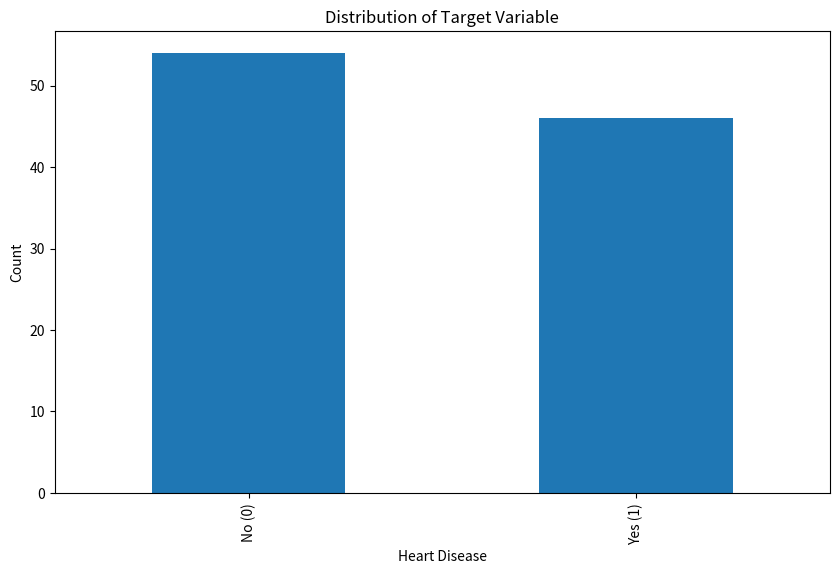

The matplotlib source for this figure:
# Import standard libraries
import os
import sys
import json
import time
import numpy as np
import pandas as pd
import matplotlib.pyplot as plt

# Check time module import works
print(f"Current time: {time.time()}")

# Check if tabulate is available
try:
    import tabulate
    print("Tabulate dependency is available!")
except ImportError:
    print("Tabulate dependency is missing!")

# Project root
PROJECT_ROOT = os.path.abspath(os.path.join(os.getcwd(), '..'))
print(f"Project root: {PROJECT_ROOT}")

# Create a synthetic dataset for demo
np.random.seed(42)
n_samples = 100
feature_names = ['age', 'sex', 'cp', 'trestbps', 'chol', 'fbs', 'restecg', 'thalach', 'exang', 'oldpeak', 'slope', 'ca', 'thal']
X = np.random.rand(n_samples, len(feature_names))
y = np.random.randint(0, 2, size=n_samples)

# Convert to DataFrame
df = pd.DataFrame(X, columns=feature_names)
df['target'] = y
print(f"Created synthetic dataset with {df.shape[0]} samples and {df.shape[1]} features (including target)")
df.head()

# Check if we can use tabulate to display a table
try:
    from tabulate import tabulate
    stats = df.describe().T
    stats['missing'] = df.isnull().sum()
    table = tabulate(stats, headers='keys', tablefmt='grid')
    print("Feature Statistics:")
    print(table)
    print("\nTabulate works correctly!")
except Exception as e:
    print(f"Error using tabulate: {str(e)}")

# Test time module with a performance measurement example
print("Testing time module for performance measurement:")

# Function to measure
def compute_stats(data, iterations=1000):
    results = []
    for _ in range(iterations):
        result = {
            'mean': data.mean(),
            'std': data.std(),
            'min': data.min(),
            'max': data.max()
        }
        results.append(result)
    return results

# Measure performance
start_time = time.time()
stats = compute_stats(df['age'], iterations=100)
end_time = time.time()

print(f"Computation took {end_time - start_time:.6f} seconds")
print("Time module works correctly!")

# Test plotting capability
fig = plt.figure(figsize=(10, 6))
df['target'].value_counts().plot(kind='bar')
plt.title('Distribution of Target Variable')
plt.xlabel('Heart Disease')
plt.ylabel('Count')
plt.xticks([0, 1], ['No (0)', 'Yes (1)'])
# The alt text would typically go here in a real-world scenario
# In matplotlib alt text isn't directly supported, but we can use fig.text for accessibility info
plt.show()